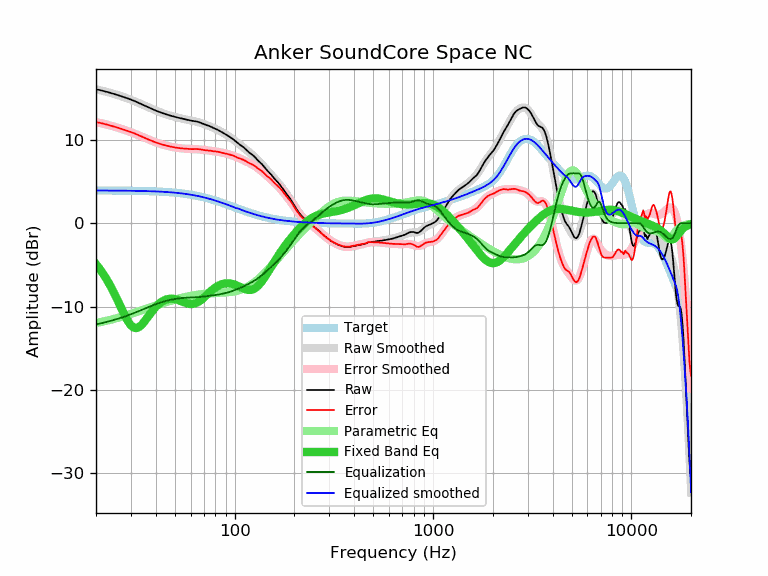

Values plotted in this chart, from the file beside it:
frequency, raw, error, smoothed, error_smoothed, equalization, parametric_eq, equalized_raw, equalized_smoothed, target
20, 16.07, 12.14, 16.08, 12.15, -12.15, -4.92, 3.92, 3.93, 3.93
21, 15.97, 12.05, 15.97, 12.04, -12.04, -5.56, 3.94, 3.93, 3.93
22, 15.85, 11.93, 15.85, 11.92, -11.92, -6.27, 3.93, 3.93, 3.93
23, 15.73, 11.81, 15.73, 11.81, -11.81, -7.02, 3.93, 3.93, 3.92
24, 15.60, 11.68, 15.61, 11.69, -11.69, -7.82, 3.92, 3.92, 3.92
25, 15.48, 11.57, 15.48, 11.56, -11.56, -8.65, 3.92, 3.92, 3.92
26, 15.35, 11.44, 15.36, 11.44, -11.44, -9.50, 3.91, 3.92, 3.92
27, 15.22, 11.31, 15.23, 11.32, -11.32, -10.34, 3.91, 3.91, 3.91
28, 15.10, 11.20, 15.10, 11.19, -11.19, -11.11, 3.92, 3.91, 3.91
29, 14.97, 11.07, 14.96, 11.06, -11.06, -11.77, 3.92, 3.90, 3.90
30, 14.84, 10.95, 14.83, 10.93, -10.93, -12.26, 3.92, 3.90, 3.90
31, 14.71, 10.82, 14.69, 10.80, -10.80, -12.54, 3.92, 3.89, 3.89
32, 14.56, 10.68, 14.55, 10.66, -10.66, -12.59, 3.90, 3.89, 3.89
33, 14.41, 10.53, 14.41, 10.53, -10.53, -12.45, 3.88, 3.88, 3.88
34, 14.27, 10.40, 14.28, 10.40, -10.40, -12.18, 3.87, 3.87, 3.87
35, 14.13, 10.27, 14.14, 10.28, -10.28, -11.83, 3.86, 3.87, 3.87
36, 14.00, 10.15, 14.01, 10.16, -10.16, -11.44, 3.85, 3.86, 3.86
37, 13.87, 10.02, 13.89, 10.04, -10.04, -11.05, 3.84, 3.85, 3.85
38, 13.75, 9.91, 13.77, 9.92, -9.92, -10.68, 3.83, 3.84, 3.84
39, 13.63, 9.80, 13.65, 9.82, -9.82, -10.34, 3.82, 3.83, 3.83
40, 13.52, 9.70, 13.54, 9.72, -9.72, -10.04, 3.81, 3.82, 3.82
41, 13.42, 9.62, 13.44, 9.63, -9.63, -9.79, 3.80, 3.81, 3.81
42, 13.33, 9.54, 13.34, 9.54, -9.54, -9.58, 3.79, 3.80, 3.80
43, 13.24, 9.46, 13.25, 9.47, -9.47, -9.40, 3.78, 3.78, 3.78
44, 13.16, 9.39, 13.17, 9.40, -9.40, -9.27, 3.77, 3.77, 3.77
45, 13.08, 9.33, 13.09, 9.33, -9.33, -9.17, 3.75, 3.76, 3.76
46, 13.01, 9.27, 13.01, 9.27, -9.27, -9.10, 3.74, 3.74, 3.74
47, 12.94, 9.22, 12.95, 9.22, -9.22, -9.07, 3.72, 3.72, 3.72
48, 12.88, 9.18, 12.88, 9.18, -9.18, -9.06, 3.71, 3.71, 3.71
49, 12.82, 9.14, 12.82, 9.13, -9.13, -9.07, 3.69, 3.69, 3.69
50, 12.76, 9.10, 12.77, 9.10, -9.10, -9.11, 3.67, 3.67, 3.67
51, 12.71, 9.07, 12.71, 9.06, -9.06, -9.16, 3.65, 3.65, 3.65
52, 12.66, 9.04, 12.66, 9.03, -9.03, -9.23, 3.63, 3.63, 3.63
53, 12.62, 9.02, 12.62, 9.01, -9.01, -9.30, 3.62, 3.61, 3.61
54, 12.57, 8.99, 12.57, 8.99, -8.99, -9.38, 3.59, 3.58, 3.59
55, 12.53, 8.97, 12.53, 8.97, -8.97, -9.45, 3.57, 3.56, 3.56
56, 12.48, 8.95, 12.49, 8.95, -8.95, -9.53, 3.53, 3.54, 3.54
57, 12.44, 8.93, 12.45, 8.94, -8.94, -9.59, 3.51, 3.51, 3.51
58, 12.40, 8.92, 12.41, 8.93, -8.93, -9.64, 3.48, 3.49, 3.49
59, 12.36, 8.91, 12.38, 8.92, -8.92, -9.68, 3.44, 3.46, 3.46
60, 12.32, 8.89, 12.34, 8.91, -8.91, -9.70, 3.41, 3.43, 3.43
61, 12.29, 8.89, 12.31, 8.91, -8.91, -9.70, 3.39, 3.40, 3.40
62, 12.27, 8.90, 12.27, 8.90, -8.90, -9.67, 3.38, 3.37, 3.37
63, 12.24, 8.90, 12.23, 8.89, -8.89, -9.63, 3.35, 3.34, 3.34
64, 12.22, 8.92, 12.19, 8.88, -8.88, -9.57, 3.34, 3.31, 3.31
65, 12.18, 8.91, 12.15, 8.88, -8.88, -9.49, 3.31, 3.28, 3.28
66, 12.13, 8.89, 12.11, 8.86, -8.86, -9.40, 3.27, 3.24, 3.24
67, 12.07, 8.86, 12.06, 8.85, -8.85, -9.29, 3.22, 3.21, 3.21
68, 12.01, 8.84, 12.01, 8.84, -8.84, -9.17, 3.18, 3.18, 3.18
69, 11.94, 8.80, 11.96, 8.82, -8.82, -9.05, 3.12, 3.14, 3.14
70, 11.89, 8.79, 11.91, 8.80, -8.80, -8.92, 3.09, 3.10, 3.10
71, 11.83, 8.77, 11.85, 8.79, -8.79, -8.78, 3.05, 3.07, 3.07
72, 11.78, 8.75, 11.80, 8.77, -8.77, -8.65, 3.02, 3.03, 3.03
73, 11.73, 8.74, 11.74, 8.75, -8.75, -8.51, 2.99, 2.99, 2.99
74, 11.69, 8.74, 11.69, 8.73, -8.73, -8.38, 2.96, 2.95, 2.95
75, 11.64, 8.73, 11.63, 8.71, -8.71, -8.26, 2.93, 2.92, 2.92
76, 11.57, 8.70, 11.57, 8.69, -8.69, -8.13, 2.88, 2.88, 2.88
77, 11.50, 8.67, 11.51, 8.68, -8.68, -8.02, 2.83, 2.84, 2.84
78, 11.44, 8.65, 11.46, 8.66, -8.66, -7.91, 2.79, 2.80, 2.80
79, 11.38, 8.63, 11.40, 8.64, -8.64, -7.81, 2.75, 2.76, 2.76
... 553 more rows
